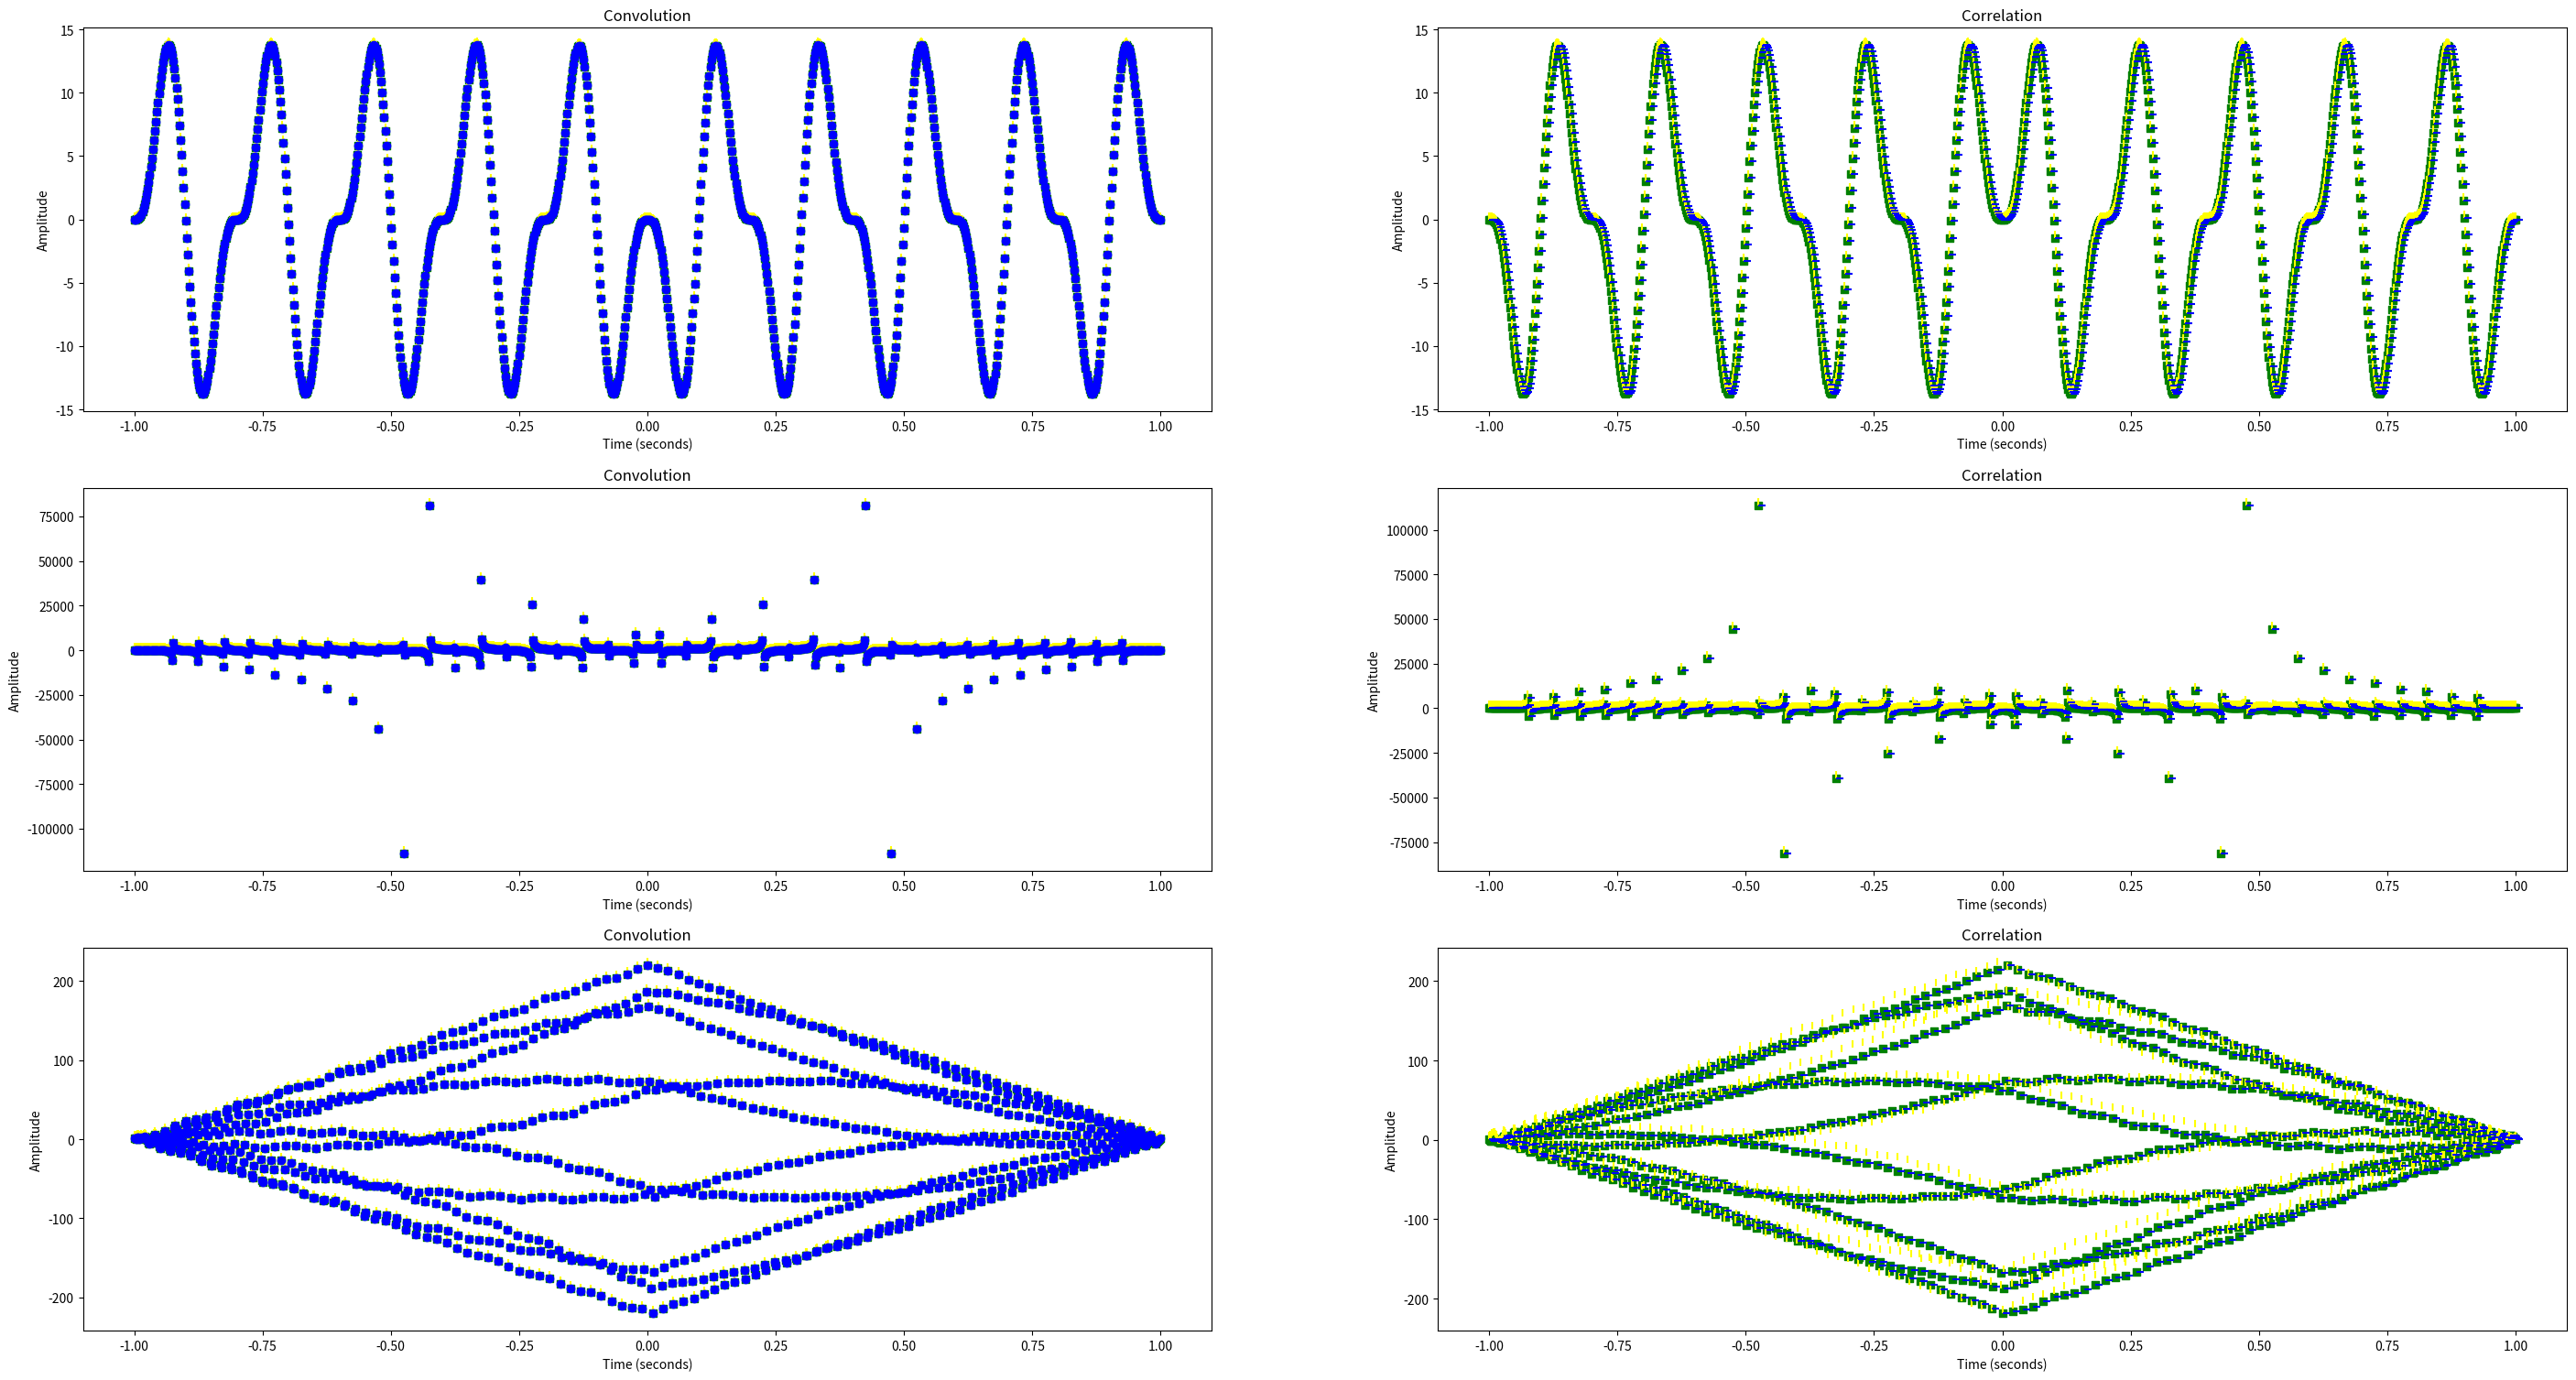

Source code (Python):
import matplotlib.pyplot as plt
import numpy as np
import math
import scipy.fft as fft


def convolve(lhs_function_val, rhs_function_val):
    out_len = len(lhs_function_val) + len(rhs_function_val) - 1

    lhs_extended = np.pad(lhs_function_val, (0, out_len - len(lhs_function_val)))
    rhs_extended = np.pad(rhs_function_val, (0, out_len - len(rhs_function_val)))
    res = list()
    for n in range(0, out_len):
        tmp_sum = 0
        for m in range(0, out_len):
            tmp_sum += lhs_extended[m] * rhs_extended[n - m]
        res.append(tmp_sum)
    return res


def convolve_via_fft(lhs_function_val, rhs_function_val):
    out_len = len(lhs_function_val) + len(rhs_function_val) - 1

    lhs_extended = np.pad(lhs_function_val, (0, out_len - len(lhs_function_val)))
    rhs_extended = np.pad(rhs_function_val, (0, out_len - len(rhs_function_val)))

    return np.fft.ifft(np.fft.fft(lhs_extended) * np.fft.fft(rhs_extended))


def correlate(lhs_function_val, rhs_function_val):
    out_len = len(lhs_function_val) + len(rhs_function_val) - 1

    lhs_extended = np.pad(lhs_function_val, (0, out_len - len(lhs_function_val)))
    rhs_extended = np.pad(rhs_function_val, (out_len - len(rhs_function_val), 0))
    res = []
    for n in range(0, out_len):
        tmp_sum = 0
        for m in range(0, out_len - n):
            tmp_sum += lhs_extended[m] * rhs_extended[n + m]
        res.append(tmp_sum)
    return res


def correlate_via_fft(lhs_function_val, rhs_function_val):
    out_len = len(lhs_function_val) + len(rhs_function_val) - 1

    lhs_extended = np.pad(lhs_function_val, (0, out_len - len(lhs_function_val)))
    rhs_extended = np.pad(rhs_function_val, (0, out_len - len(rhs_function_val)))

    fft1 = np.fft.fft(lhs_extended)
    fft2 = np.fft.fft(rhs_extended)
    return np.fft.fftshift((np.fft.ifft(np.conj(fft1) * fft2)))


def init_axis(figure, pos, title_name, x_name='Time (seconds)', y_name='Amplitude'):
    axis = figure.add_subplot(pos)
    figure.add_axes(axis)
    axis.title.set_text(title_name)
    axis.set_xlabel(x_name)
    axis.set_ylabel(y_name)


def generate_example(fig, pos, func_1, func_2, total_interval):
    time_extended = np.linspace(-1, 1, 2 * total_interval - 1)
    init_axis(fig, pos + 1, "Convolution")
    plt.scatter(time_extended, convolve(func_1, func_2), color="green", marker='s')
    plt.scatter(time_extended, convolve_via_fft(func_1, func_2).real, color="yellow", marker=2)
    plt.scatter(time_extended, np.convolve(func_1, func_2), color="blue", marker="o")

    init_axis(fig, pos + 2, "Correlation")
    plt.scatter(time_extended, correlate(func_1, func_2), color="green", marker='s')
    plt.scatter(time_extended, np.correlate(func_1, func_2, mode='full'), color="yellow", marker=2, label="original")
    plt.scatter(time_extended, correlate_via_fft(func_1, func_2).real, color="blue", marker=1)


def main():
    fig = plt.figure(figsize=(35, 25))
    pos = 420

    total_interval = 500
    t = np.linspace(0, 1, total_interval)
    func_1 = np.sin(2 * np.pi * 5 * t)
    func_2 = np.sin(2 * np.pi * 10 * t)
    generate_example(fig, pos, func_1, func_2, total_interval)

    pos += 2

    total_interval = 500
    t = np.linspace(0, 1, total_interval)
    func_1 = np.tan(2 * np.pi * 5 * t)
    func_2 = np.tan(2 * np.pi * 10 * t)
    generate_example(fig, pos, func_1, func_2, total_interval)

    pos += 2

    total_interval = 500
    t = np.linspace(0, 1, total_interval)
    func_1 = np.sin(2 * np.pi * 50 * t) + np.cos(2 * np.pi * 150 * t)
    func_2 = np.cos(2 * np.pi * 10 * t) - np.sin(np.sin(2 * np.pi * 50 * t))
    generate_example(fig, pos, func_1, func_2, total_interval)

    plt.show()


main()
